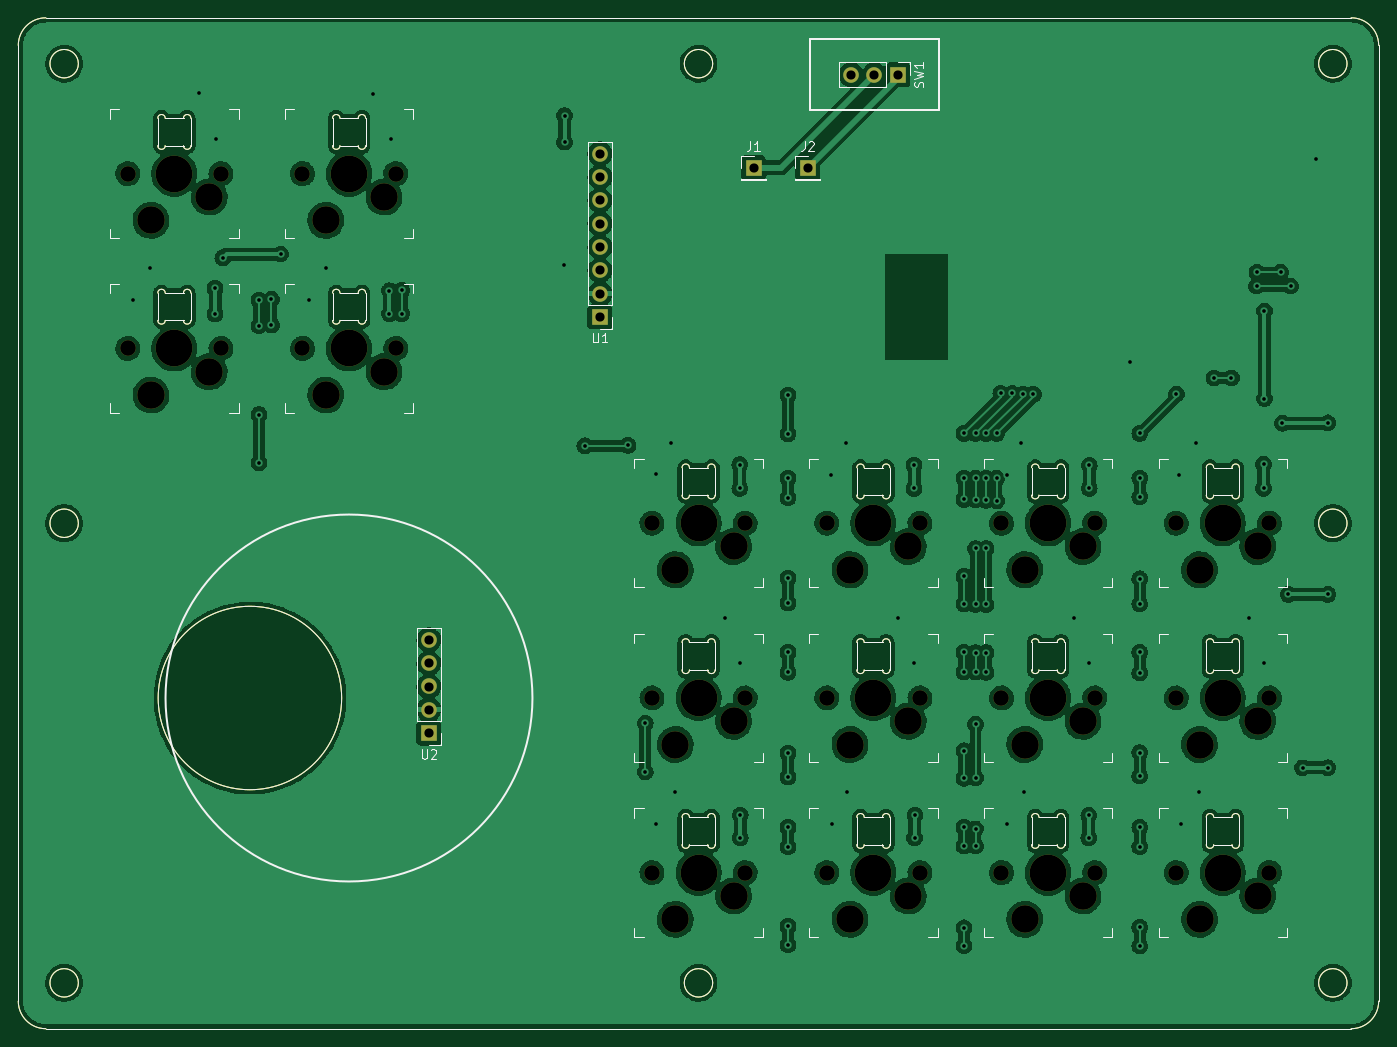
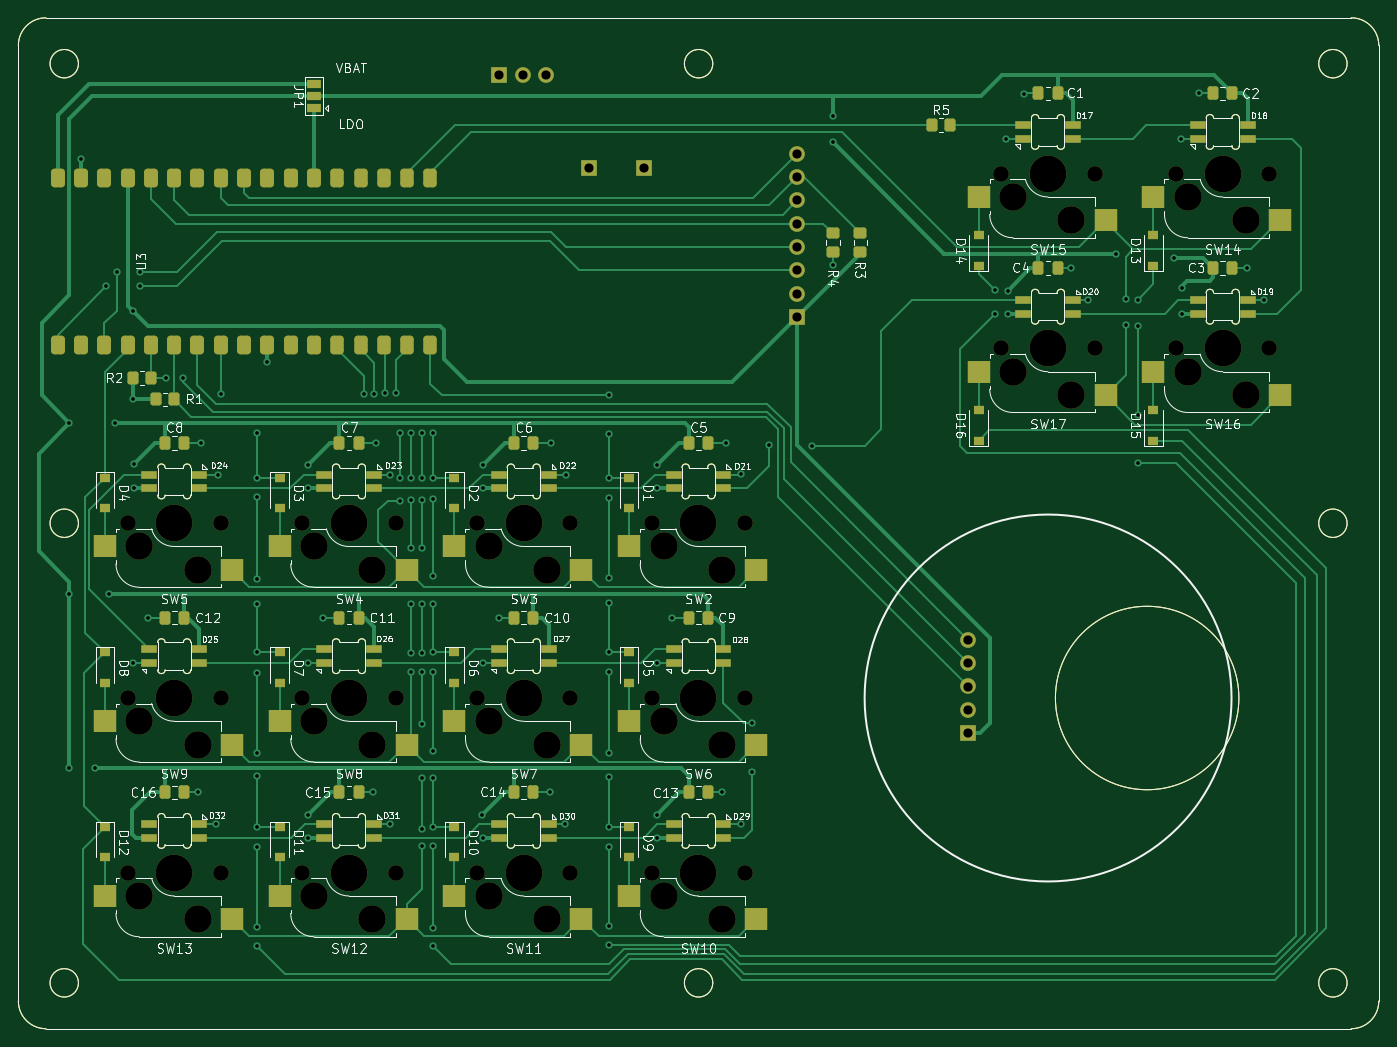
Circuit board: 11 layer files. Board 148.3 x 110.2 mm.
- bottom_copper: KeypadV2-B_Cu.gbr (54663 bytes)
- bottom_mask: KeypadV2-B_Mask.gbr (20369 bytes)
- paste: KeypadV2-B_Paste.gbr (17281 bytes)
- bottom_silk: KeypadV2-B_Silkscreen.gbr (85989 bytes)
- outline: KeypadV2-Edge_Cuts.gbr (9634 bytes)
- top_copper: KeypadV2-F_Cu.gbr (454606 bytes)
- top_mask: KeypadV2-F_Mask.gbr (12827 bytes)
- paste: KeypadV2-F_Paste.gbr (9661 bytes)
- top_silk: KeypadV2-F_Silkscreen.gbr (19986 bytes)
- drill: KeypadV2-NPTH.drl (1078 bytes)
- drill: KeypadV2-PTH.drl (2177 bytes)

=== bottom_copper: KeypadV2-B_Cu.gbr (54663 bytes, source omitted) ===
=== bottom_mask: KeypadV2-B_Mask.gbr (20369 bytes, source omitted) ===
=== paste: KeypadV2-B_Paste.gbr (17281 bytes, source omitted) ===
=== bottom_silk: KeypadV2-B_Silkscreen.gbr (85989 bytes, source omitted) ===
=== outline: KeypadV2-Edge_Cuts.gbr (9634 bytes, source omitted) ===
=== top_copper: KeypadV2-F_Cu.gbr (454606 bytes, source omitted) ===
=== top_mask: KeypadV2-F_Mask.gbr (12827 bytes, source omitted) ===
=== paste: KeypadV2-F_Paste.gbr (9661 bytes, source omitted) ===
=== top_silk: KeypadV2-F_Silkscreen.gbr (19986 bytes, source omitted) ===
=== drill: KeypadV2-NPTH.drl ===
M48
INCH,TZ
T1C0.0670
T2C0.1181
T3C0.1575
%
G90
G05
T1
X3122Y35122
X3122Y27622
X7122Y35122
X7122Y27622
X10622Y35122
X10622Y27622
X14622Y35122
X14622Y27622
X25622Y20122
X25622Y12622
X25622Y5122
X29622Y20122
X29622Y12622
X29622Y5122
X33122Y20122
X33122Y12622
X33122Y5122
X37122Y20122
X37122Y12622
X37122Y5122
X40622Y20122
X40622Y12622
X40622Y5122
X44622Y20122
X44622Y12622
X44622Y5122
X48122Y20122
X48122Y12622
X48122Y5122
X52122Y20122
X52122Y12622
X52122Y5122
T2
X4122Y33122
X4122Y25622
X6622Y34122
X6622Y26622
X11622Y33122
X11622Y25622
X14122Y34122
X14122Y26622
X26622Y18122
X26622Y10622
X26622Y3122
X29122Y19122
X29122Y11622
X29122Y4122
X34122Y18122
X34122Y10622
X34122Y3122
X36622Y19122
X36622Y11622
X36622Y4122
X41622Y18122
X41622Y10622
X41622Y3122
X44122Y19122
X44122Y11622
X44122Y4122
X49122Y18122
X49122Y10622
X49122Y3122
X51622Y19122
X51622Y11622
X51622Y4122
T3
X5122Y35122
X5122Y27622
X12622Y35122
X12622Y27622
X27622Y20122
X27622Y12622
X27622Y5122
X35122Y20122
X35122Y12622
X35122Y5122
X42622Y20122
X42622Y12622
X42622Y5122
X50122Y20122
X50122Y12622
X50122Y5122
T0
M30

=== drill: KeypadV2-PTH.drl ===
M48
INCH,TZ
T1C0.0157
T2C0.0394
%
G90
G05
T1
X3366Y29705
X4094Y31063
X6161Y38583
X6870Y30197
X6870Y29114
X6909Y36614
X7205Y31516
X8760Y29705
X8760Y28602
X8760Y24783
X8760Y22717
X9291Y29724
X9291Y28622
X9685Y31673
X10886Y29705
X11634Y31063
X13642Y38543
X14350Y30098
X14350Y29114
X14409Y36614
X14882Y30118
X14882Y29114
X21850Y31181
X21870Y37618
X21870Y36476
X22736Y23445
X24587Y23465
X25335Y11535
X25335Y9449
X25807Y22224
X25807Y7205
X26457Y23563
X26594Y8563
X28740Y16063
X29390Y22638
X29390Y21614
X29390Y14114
X29409Y7598
X29409Y6614
X31457Y25630
X31457Y23957
X31457Y22067
X31457Y21220
X31457Y17756
X31457Y16693
X31457Y14587
X31457Y13720
X31457Y10256
X31457Y9232
X31457Y7067
X31457Y6240
X31457Y2815
X31457Y2028
X33287Y22205
X33346Y7205
X33937Y23563
X33996Y8583
X36201Y16063
X36870Y22618
X36870Y21614
X36870Y14114
X36890Y6614
X36909Y7598
X39016Y23976
X39016Y22067
X39016Y21142
X39016Y17835
X39016Y16654
X39016Y14587
X39016Y13740
X39016Y10354
X39016Y9173
X39016Y7067
X39016Y6260
X39016Y2756
X39016Y1988
X39508Y23976
X39508Y22047
X39508Y21122
X39508Y19035
X39508Y16634
X39508Y14567
X39508Y13740
X39508Y11496
X39508Y9193
X39508Y7008
X39508Y6260
X39961Y23976
X39961Y22047
X39961Y21102
X39961Y19035
X39961Y16634
X39961Y14567
X39961Y13720
X40413Y23976
X40413Y22047
X40413Y21083
X40591Y25689
X40846Y22205
X40866Y7205
X41083Y25689
X41476Y23583
X41535Y25669
X41575Y8563
X41988Y25650
X43720Y16063
X44370Y7579
X44370Y6614
X44390Y22598
X44390Y21614
X44390Y14114
X46122Y27028
X46555Y23976
X46555Y22067
X46555Y21260
X46555Y17736
X46555Y16654
X46555Y14587
X46555Y13701
X46555Y10276
X46555Y9272
X46555Y7067
X46555Y6240
X46555Y2776
X46555Y1969
X48130Y25669
X48248Y22205
X48327Y7205
X48976Y23563
X49094Y8563
X49744Y26358
X50492Y26358
X51240Y16063
X51575Y30295
X51594Y30886
X51870Y22657
X51870Y21614
X51890Y14114
X51909Y29232
X51909Y25472
X52598Y30886
X52677Y24409
X52933Y17067
X53031Y30295
X53543Y9626
X54134Y35748
X54626Y24429
X54626Y17067
X54626Y9626
T2
X16043Y15112
X16043Y14112
X16043Y13112
X16043Y12112
X16043Y11112
X23386Y35976
X23386Y34976
X23386Y33976
X23386Y32976
X23386Y31976
X23386Y30976
X23386Y29976
X23386Y28976
X29980Y35374
X32303Y35374
X34171Y39370
X35171Y39370
X36171Y39370
T0
M30
